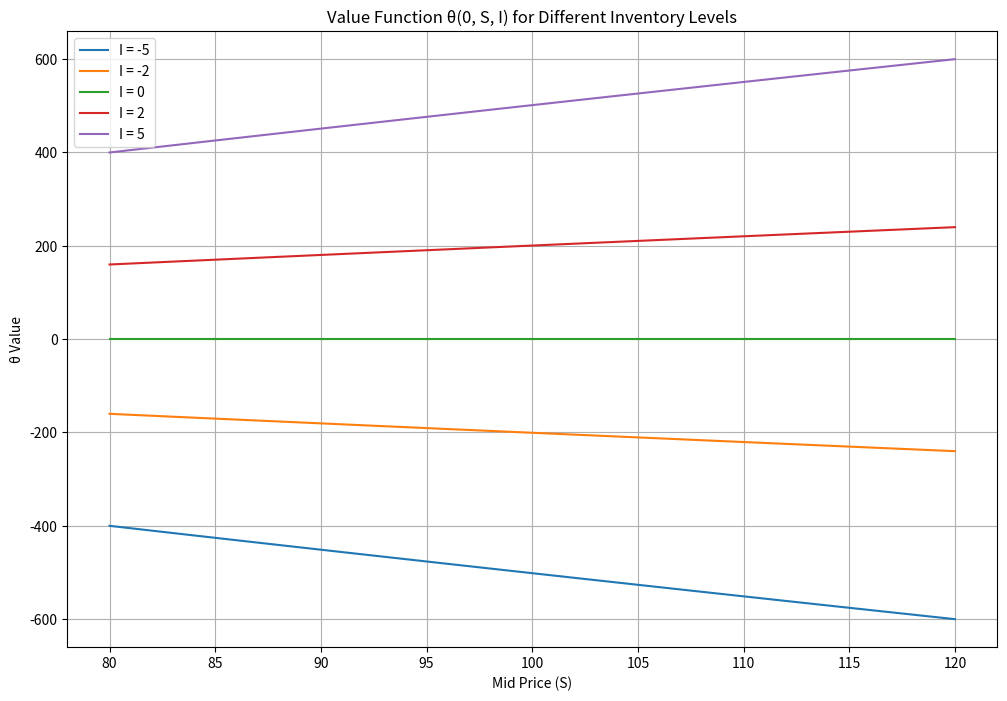
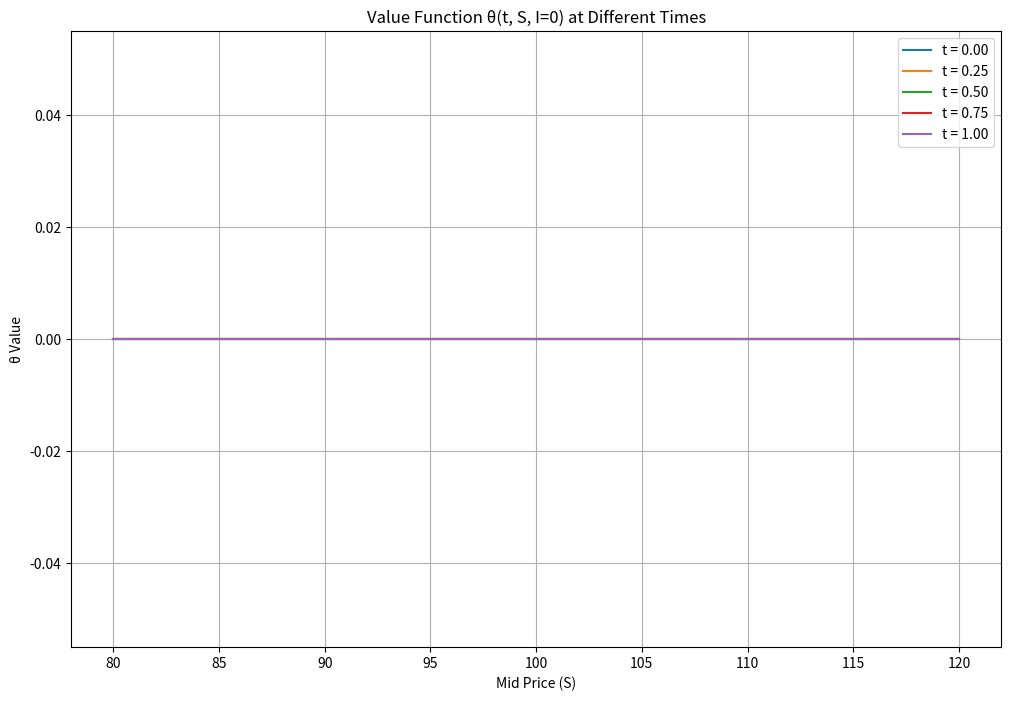
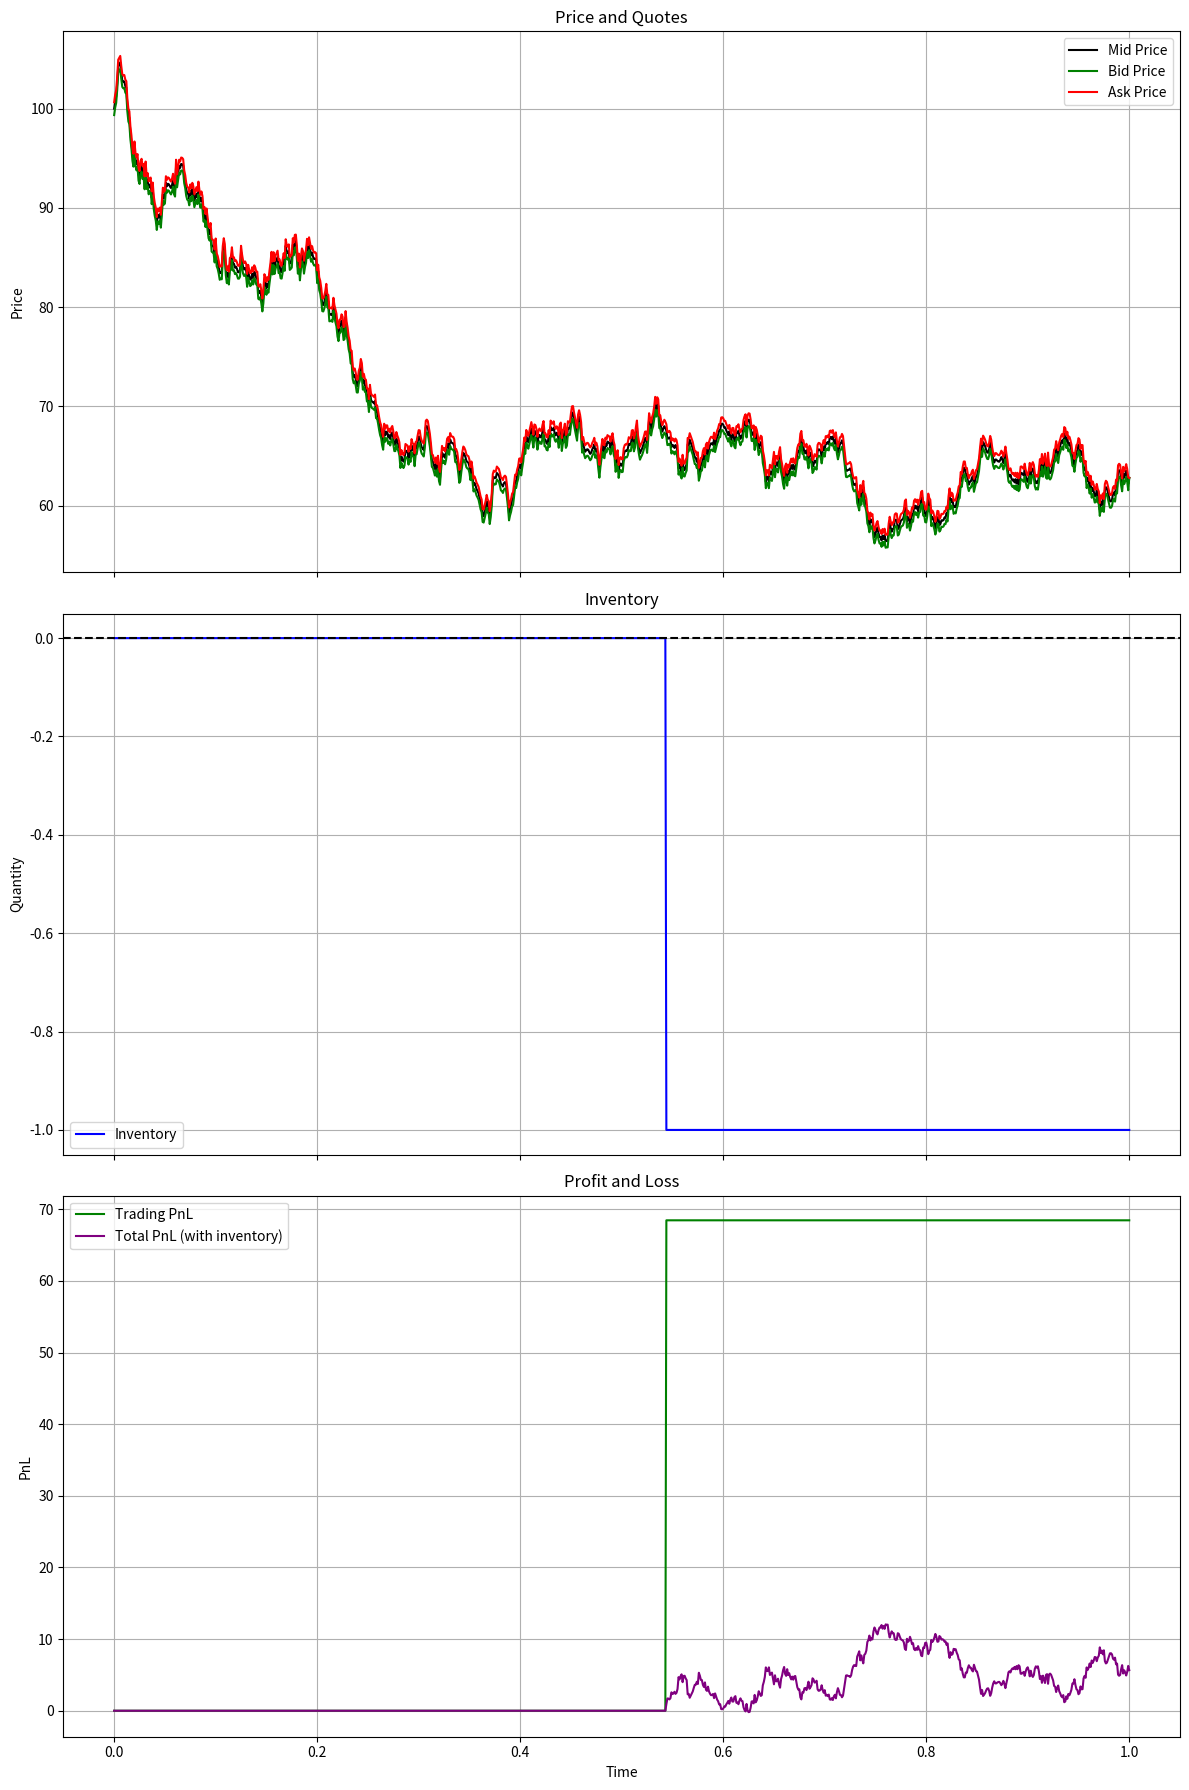

These figures' Python source, in order:
import numpy as np
from scipy.sparse import diags
from scipy.sparse.linalg import spsolve
import matplotlib.pyplot as plt

class HJBMarketMaker:
    def __init__(self, sigma, gamma, k, c, T, 
                 I_max=10, S_min=80, S_max=120, 
                 dS=0.5, dt=0.01):
        """
        Implementation of the Avellaneda-Stoikov model using direct HJB PDE solving
        
        Parameters:
        - sigma: volatility of mid-price process
        - gamma: risk aversion coefficient
        - k: order book liquidity parameter
        - c: intensity of order arrivals
        - T: time horizon
        - I_max: maximum inventory (grid extends from -I_max to I_max)
        - S_min, S_max: price grid boundaries
        - dS: price grid step size
        - dt: time step size
        """
        self.sigma = sigma
        self.gamma = gamma
        self.k = k
        self.c = c
        self.T = T
        
        # Grid parameters
        self.I_max = I_max
        self.S_min = S_min
        self.S_max = S_max
        self.dS = dS
        self.dt = dt
        
        # Create grids
        self.I_grid = np.arange(-I_max, I_max+1)
        self.S_grid = np.arange(S_min, S_max+dS, dS)
        self.t_grid = np.arange(0, T+dt, dt)
        
        self.n_I = len(self.I_grid)
        self.n_S = len(self.S_grid)
        self.n_t = len(self.t_grid)
        
        # Initialize value function and theta
        self.theta = np.zeros((self.n_t, self.n_S, self.n_I))
        
        # Terminal condition: θ(T, S, I) = I·S
        for i, I in enumerate(self.I_grid):
            for j, S in enumerate(self.S_grid):
                self.theta[-1, j, i] = I * S
    
    def _idx(self, I):
        """Convert inventory value to index in I_grid."""
        return np.where(self.I_grid == I)[0][0]
    
    def solve_pde(self):
        """Solve the HJB PDE for θ using finite differences and backward induction."""
        # Solve backward in time
        for t_idx in range(self.n_t-2, -1, -1):
            t = self.t_grid[t_idx]
            remaining_time = self.T - t
            
            # For each inventory level
            for i, I in enumerate(self.I_grid):
                # Build the tridiagonal system for implicit finite difference
                a = np.zeros(self.n_S)  # subdiagonal
                b = np.zeros(self.n_S)  # diagonal
                c = np.zeros(self.n_S)  # superdiagonal
                d = np.zeros(self.n_S)  # right-hand side
                
                # Interior points
                for j in range(1, self.n_S-1):
                    S = self.S_grid[j]
                    
                    # Finite difference coefficients for ∂²θ/∂S²
                    a[j] = self.sigma**2 * S**2 / (2 * self.dS**2)
                    c[j] = self.sigma**2 * S**2 / (2 * self.dS**2)
                    b[j] = -a[j] - c[j] - 1/self.dt
                    
                    # Calculate optimal bid/ask spreads
                    if I < self.I_max:
                        Q_b = S - (2*I + 1) * self.gamma * self.sigma**2 * remaining_time / 2
                        delta_b = (2*I + 1) * self.gamma * self.sigma**2 * remaining_time / 2 + np.log(1 + self.gamma/self.k) / self.gamma
                        lambda_b = self.c * np.exp(-self.k * delta_b)
                    else:
                        lambda_b = 0
                    
                    if I > -self.I_max:
                        Q_a = S - (2*I - 1) * self.gamma * self.sigma**2 * remaining_time / 2
                        delta_a = (1 - 2*I) * self.gamma * self.sigma**2 * remaining_time / 2 + np.log(1 + self.gamma/self.k) / self.gamma
                        lambda_a = self.c * np.exp(-self.k * delta_a)
                    else:
                        lambda_a = 0
                    
                    # Source term contributions
                    source = 0
                    if I < self.I_max:
                        source += lambda_b * (self.theta[t_idx+1, j, self._idx(I+1)] - self.theta[t_idx+1, j, i])
                    if I > -self.I_max:
                        source += lambda_a * (self.theta[t_idx+1, j, self._idx(I-1)] - self.theta[t_idx+1, j, i])
                    
                    d[j] = -self.theta[t_idx+1, j, i]/self.dt + source
                
                # Boundary conditions (simplified Neumann)
                a[0] = 0
                b[0] = 1
                c[0] = 0
                d[0] = self.theta[t_idx+1, 0, i]
                
                a[-1] = 0
                b[-1] = 1
                c[-1] = 0
                d[-1] = self.theta[t_idx+1, -1, i]
                
                # Solve tridiagonal system
                diagonals = [a[1:], b, c[:-1]]
                offsets = [-1, 0, 1]
                A = diags(diagonals, offsets, shape=(self.n_S, self.n_S))
                self.theta[t_idx, :, i] = spsolve(A, d)
    
    def optimal_quotes(self, t, S, I):
        """Calculate optimal bid and ask quotes for given state."""
        if t >= self.T:
            return S, S  # No spread at terminal time
        
        remaining_time = self.T - t
        
        # Optimal spreads from the closed-form solution
        bid_spread = ((2*I + 1) * self.gamma * self.sigma**2 * remaining_time / 2 + 
                      np.log(1 + self.gamma/self.k) / self.gamma)
        ask_spread = ((1 - 2*I) * self.gamma * self.sigma**2 * remaining_time / 2 + 
                      np.log(1 + self.gamma/self.k) / self.gamma)
        
        # Optimal quotes
        bid = S - bid_spread
        ask = S + ask_spread
        
        return bid, ask
    
    def indifference_prices(self, t, S, I):
        """Calculate indifference bid, ask, and mid prices."""
        remaining_time = self.T - t
        
        Q_b = S - (2*I + 1) * self.gamma * self.sigma**2 * remaining_time / 2
        Q_a = S - (2*I - 1) * self.gamma * self.sigma**2 * remaining_time / 2
        Q_m = S - I * self.gamma * self.sigma**2 * remaining_time
        
        return Q_b, Q_a, Q_m
    
    def plot_theta(self):
        """Plot the theta function for different inventory levels."""
        plt.figure(figsize=(12, 8))
        mid_S_idx = len(self.S_grid) // 2
        
        # Plot theta at t=0 for different inventory levels
        for I in [-5, -2, 0, 2, 5]:
            if abs(I) <= self.I_max:
                i = self._idx(I)
                plt.plot(self.S_grid, self.theta[0, :, i], label=f'I = {I}')
        
        plt.title('Value Function θ(0, S, I) for Different Inventory Levels')
        plt.xlabel('Mid Price (S)')
        plt.ylabel('θ Value')
        plt.legend()
        plt.grid(True)
        plt.show()
        
        # Plot theta at different times for I=0
        plt.figure(figsize=(12, 8))
        i_zero = self._idx(0)
        for t_idx in [0, self.n_t//4, self.n_t//2, 3*self.n_t//4, -1]:
            t = self.t_grid[t_idx]
            plt.plot(self.S_grid, self.theta[t_idx, :, i_zero], label=f't = {t:.2f}')
        
        plt.title('Value Function θ(t, S, I=0) at Different Times')
        plt.xlabel('Mid Price (S)')
        plt.ylabel('θ Value')
        plt.legend()
        plt.grid(True)
        plt.show()
    
    def simulate_market(self, n_steps=1000, S0=100.0):
        """Simulate market dynamics using the HJB solution."""
        dt_sim = self.T / n_steps
        t_values = np.linspace(0, self.T, n_steps+1)
        
        # Simulation arrays
        S = np.zeros(n_steps+1)
        I = np.zeros(n_steps+1, dtype=int)
        pnl = np.zeros(n_steps+1)
        bid_prices = np.zeros(n_steps+1)
        ask_prices = np.zeros(n_steps+1)
        
        S[0] = S0
        
        for i in range(n_steps):
            t = t_values[i]
            
            # Get optimal quotes
            bid, ask = self.optimal_quotes(t, S[i], I[i])
            bid_prices[i] = bid
            ask_prices[i] = ask
            
            # Calculate arrival rates
            bid_spread = S[i] - bid
            ask_spread = ask - S[i]
            lambda_b = self.c * np.exp(-self.k * bid_spread)
            lambda_a = self.c * np.exp(-self.k * ask_spread)
            
            # Simulate order arrivals
            bid_hit = np.random.poisson(lambda_b * dt_sim)
            ask_lift = np.random.poisson(lambda_a * dt_sim)
            
            # Limit to feasible inventory changes
            if I[i] + bid_hit > self.I_max:
                bid_hit = self.I_max - I[i]
            if I[i] - ask_lift < -self.I_max:
                ask_lift = I[i] + self.I_max
            
            # Update inventory
            I[i+1] = I[i] + bid_hit - ask_lift
            
            # Update PnL
            pnl[i+1] = pnl[i] + ask_lift * ask - bid_hit * bid
            
            # Simulate price movement
            S[i+1] = S[i] * np.exp(self.sigma * np.sqrt(dt_sim) * np.random.normal())
        
        # Final quotes
        bid, ask = self.optimal_quotes(self.T, S[-1], I[-1])
        bid_prices[-1] = bid
        ask_prices[-1] = ask
        
        # Calculate final PnL including inventory liquidation
        final_pnl = pnl[-1] + I[-1] * S[-1]
        
        # Plot results
        fig, axes = plt.subplots(3, 1, figsize=(12, 18), sharex=True)
        
        # Plot 1: Price and quotes
        axes[0].plot(t_values, S, label='Mid Price', color='black')
        axes[0].plot(t_values, bid_prices, label='Bid Price', color='green')
        axes[0].plot(t_values, ask_prices, label='Ask Price', color='red')
        axes[0].set_title('Price and Quotes')
        axes[0].set_ylabel('Price')
        axes[0].legend()
        axes[0].grid(True)
        
        # Plot 2: Inventory
        axes[1].plot(t_values, I, label='Inventory', color='blue')
        axes[1].set_title('Inventory')
        axes[1].set_ylabel('Quantity')
        axes[1].axhline(y=0, color='black', linestyle='--')
        axes[1].legend()
        axes[1].grid(True)
        
        # Plot 3: PnL
        axes[2].plot(t_values, pnl, label='Trading PnL', color='green')
        # Add final PnL with inventory liquidation
        final_pnl_series = pnl.copy()
        for j in range(len(t_values)):
            final_pnl_series[j] += I[j] * S[j]
        axes[2].plot(t_values, final_pnl_series, label='Total PnL (with inventory)', color='purple')
        axes[2].set_title('Profit and Loss')
        axes[2].set_ylabel('PnL')
        axes[2].set_xlabel('Time')
        axes[2].legend()
        axes[2].grid(True)
        
        plt.tight_layout()
        plt.show()
        
        return final_pnl


# Example usage
def run_hjb_simulation():
    # Parameters
    sigma = 0.3     # Volatility
    gamma = 0.1     # Risk aversion
    k = 1.5         # Order book liquidity parameter
    c = 1.0         # Base intensity of order arrivals
    T = 1.0         # Time horizon (1 day)
    
    # Create and solve the HJB market maker
    mm = HJBMarketMaker(sigma=sigma, gamma=gamma, k=k, c=c, T=T)
    print("Solving HJB PDE...")
    mm.solve_pde()
    print("PDE solved. Plotting value function...")
    mm.plot_theta()
    
    print("Simulating market...")
    final_pnl = mm.simulate_market()
    print(f"Final PnL (including inventory liquidation): {final_pnl:.2f}")
    
    return mm

if __name__ == "__main__":
    mm = run_hjb_simulation()
